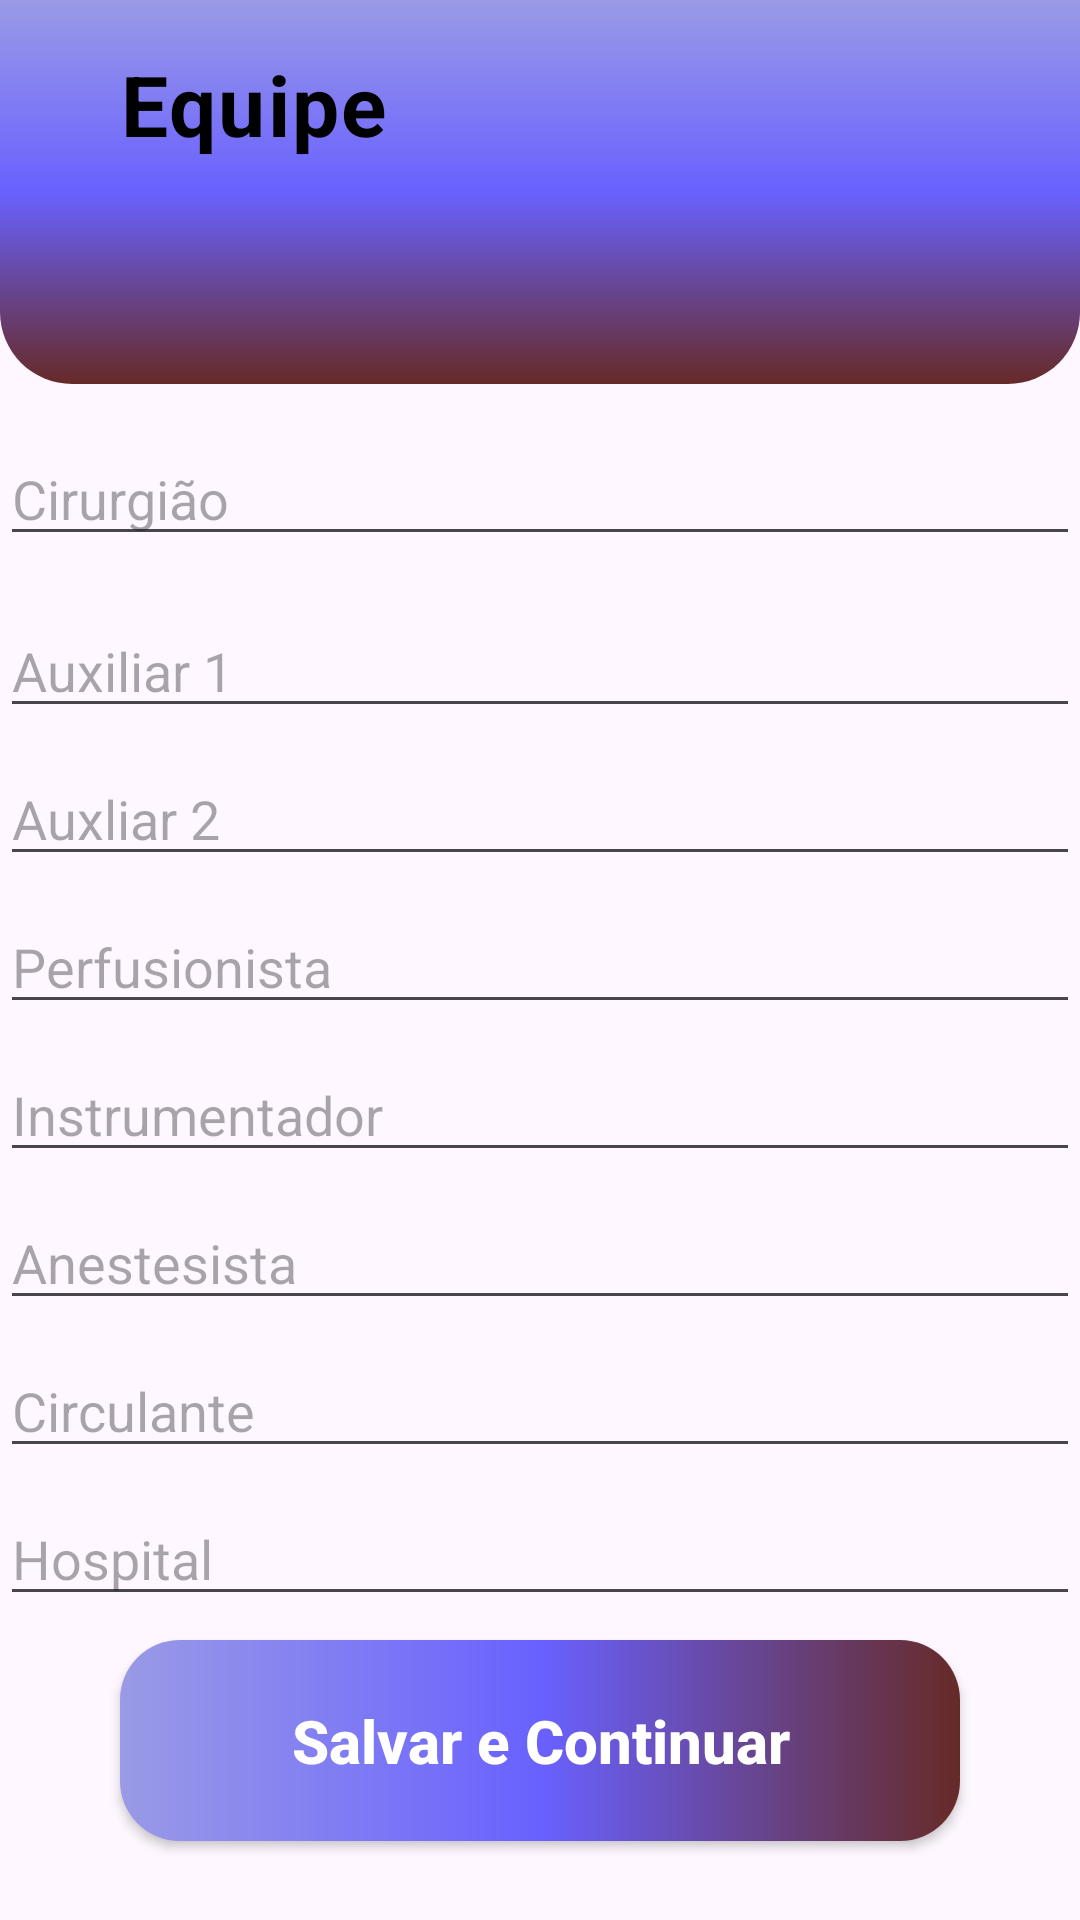

Here is an Android app screen rendered from its layout file. Give the layout XML and the strings, colors and styles it references.
<!-- AndroidManifest.xml: application theme Theme.TccV2 -->
<!-- res/layout/activity_cad_equipe.xml -->
<?xml version="1.0" encoding="utf-8"?>
<androidx.constraintlayout.widget.ConstraintLayout xmlns:android="http://schemas.android.com/apk/res/android"
    xmlns:app="http://schemas.android.com/apk/res-auto"
    xmlns:tools="http://schemas.android.com/tools"
    android:id="@+id/main"
    android:layout_width="match_parent"
    android:layout_height="match_parent"
    tools:context=".Cad_Equipe">

    <View
        android:id="@+id/view"
        android:layout_width="match_parent"
        android:layout_height="128dp"
        android:background="@drawable/custom_rectangle"
        app:layout_constraintEnd_toEndOf="parent"
        app:layout_constraintHorizontal_bias="0.0"
        app:layout_constraintStart_toStartOf="parent"
        app:layout_constraintTop_toTopOf="parent" />

    <ImageView
        android:id="@+id/equipe"
        android:layout_width="wrap_content"
        android:layout_height="wrap_content"
        android:layout_marginStart="16dp"
        android:layout_marginTop="16dp"
        android:background="?attr/selectableItemBackground"
        android:focusable="true"
        android:importantForAccessibility="no"
        android:padding="8dp"
        android:src="@drawable/ic_equipe"
        app:layout_constraintStart_toStartOf="parent"
        app:layout_constraintTop_toTopOf="parent" />

    <ImageButton
        android:id="@+id/bt_voltar"
        android:layout_width="wrap_content"
        android:layout_height="wrap_content"
        android:layout_marginTop="16dp"
        android:layout_marginEnd="16dp"
        android:background="?attr/selectableItemBackground"
        android:padding="8dp"
        android:src="@drawable/ic_cancelar"
        app:layout_constraintCircleRadius="24dp"
        app:layout_constraintEnd_toEndOf="parent"
        app:layout_constraintTop_toTopOf="parent" />

    <TextView
        android:id="@+id/Equipe"
        android:layout_width="wrap_content"
        android:layout_height="wrap_content"
        android:layout_marginStart="8dp"
        android:layout_marginTop="16dp"
        android:gravity="center_horizontal"
        android:letterSpacing="0.025"
        android:text="@string/equipes"
        android:textColor="@color/black"
        android:textSize="28sp"
        android:textStyle="bold"
        app:layout_constraintStart_toEndOf="@+id/equipe"
        app:layout_constraintTop_toTopOf="parent" />

    <EditText
        android:id="@+id/id_cirurgiao"
        android:layout_width="0dp"
        android:layout_height="wrap_content"
        android:layout_marginTop="16dp"
        android:hint="@string/cirurgiao"
        android:inputType="text"
        app:layout_constraintEnd_toEndOf="parent"
        app:layout_constraintStart_toStartOf="parent"
        app:layout_constraintTop_toBottomOf="@+id/view"
        tools:ignore="Autofill,TouchTargetSizeCheck" />

    <EditText
        android:id="@+id/id_auxiliar1"
        android:layout_width="0dp"
        android:layout_height="wrap_content"
        android:layout_marginTop="16dp"
        android:hint="@string/auxiliar1"
        android:inputType="text"
        app:layout_constraintEnd_toEndOf="parent"
        app:layout_constraintStart_toStartOf="parent"
        app:layout_constraintTop_toBottomOf="@+id/id_cirurgiao"
        tools:ignore="Autofill,TouchTargetSizeCheck" />


    <EditText
        android:id="@+id/id_auxiliar2"
        android:layout_width="match_parent"
        android:layout_height="wrap_content"
        android:layout_marginTop="8dp"
        android:hint="@string/auxiliar2"
        android:inputType="text"
        app:layout_constraintEnd_toEndOf="parent"
        app:layout_constraintStart_toStartOf="parent"
        app:layout_constraintTop_toBottomOf="@+id/id_auxiliar1"
        tools:ignore="Autofill,TextContrastCheck,TouchTargetSizeCheck" />

    <EditText
        android:id="@+id/id_perfusionista"
        android:layout_width="match_parent"
        android:layout_height="wrap_content"
        android:layout_marginTop="8dp"
        android:hint="@string/perfusionista"
        android:inputType="text"
        app:layout_constraintEnd_toEndOf="parent"
        app:layout_constraintStart_toStartOf="parent"
        app:layout_constraintTop_toBottomOf="@+id/id_auxiliar2"
        tools:ignore="Autofill,TextContrastCheck,TouchTargetSizeCheck,VisualLintTextFieldSize" />

    <EditText
        android:id="@+id/id_instrumentador"
        android:layout_width="match_parent"
        android:layout_height="wrap_content"
        android:layout_marginTop="8dp"
        android:hint="@string/instrumentador"
        android:inputType="text"
        app:layout_constraintEnd_toEndOf="parent"
        app:layout_constraintStart_toStartOf="parent"
        app:layout_constraintTop_toBottomOf="@+id/id_perfusionista"
        tools:ignore="Autofill,TextContrastCheck,TouchTargetSizeCheck" />

    <EditText
        android:id="@+id/id_anestesista"
        android:layout_width="match_parent"
        android:layout_height="wrap_content"
        android:layout_marginTop="8dp"
        android:hint="@string/anestesista"
        android:inputType="text"
        app:layout_constraintEnd_toEndOf="parent"
        app:layout_constraintStart_toStartOf="parent"
        app:layout_constraintTop_toBottomOf="@+id/id_instrumentador"
        tools:ignore="Autofill,TouchTargetSizeCheck" />

    <EditText
        android:id="@+id/id_circulante"
        android:layout_width="match_parent"
        android:layout_height="wrap_content"
        android:layout_marginTop="8dp"
        android:hint="@string/circulante"
        android:inputType="text"
        app:layout_constraintEnd_toEndOf="parent"
        app:layout_constraintStart_toStartOf="parent"
        app:layout_constraintTop_toBottomOf="@+id/id_anestesista"
        tools:ignore="Autofill,TouchTargetSizeCheck" />

    <EditText
        android:id="@+id/id_hospital"
        android:layout_width="match_parent"
        android:layout_height="wrap_content"
        android:layout_marginTop="8dp"
        android:hint="@string/hosp"
        android:inputType="text"
        app:layout_constraintEnd_toEndOf="parent"
        app:layout_constraintStart_toStartOf="parent"
        app:layout_constraintTop_toBottomOf="@+id/id_circulante"
        tools:ignore="Autofill,TouchTargetSizeCheck" />


    <androidx.appcompat.widget.AppCompatButton
        android:id="@+id/bt_salvar_e"
        android:layout_width="match_parent"
        android:layout_height="wrap_content"
        android:text="@string/SalvarContinuar"
        style="@style/Button"
        android:layout_marginTop="8dp"
        app:layout_constraintEnd_toEndOf="parent"
        app:layout_constraintStart_toStartOf="parent"
        app:layout_constraintTop_toBottomOf="@+id/id_hospital"
        tools:ignore="VisualLintButtonSize" />

</androidx.constraintlayout.widget.ConstraintLayout>
<!-- resources referenced by this layout -->
<resources>
  <color name="black">#FF000000</color>
  <!-- drawable custom_rectangle (drawable) -->
  <?xml version="1.0" encoding="utf-8"?>
  <shape xmlns:android="http://schemas.android.com/apk/res/android">
      <gradient
          android:startColor="@color/vermelho_fim"
          android:centerColor="@color/azul_centro"
          android:endColor="@color/azul_pastel"
          android:angle="90"
  
          />
      <corners
          android:bottomLeftRadius="24dp"
          android:bottomRightRadius="24dp" />
  </shape>
  <string name="SalvarContinuar">Salvar e Continuar</string>
  <string name="anestesista">Anestesista</string>
  <string name="auxiliar1">Auxiliar 1</string>
  <string name="auxiliar2">Auxliar 2</string>
  <string name="circulante">Circulante</string>
  <string name="cirurgiao">Cirurgião</string>
  <string name="equipes">Equipe</string>
  <string name="hosp">Hospital</string>
  <string name="instrumentador">Instrumentador</string>
  <string name="perfusionista">Perfusionista</string>
  <style name="Button">
          <item name="android:layout_width">match_parent</item>
          <item name="android:layout_height">wrap_content</item>
          <item name="android:layout_marginLeft">40dp</item>
          <item name="android:layout_marginRight">40dp</item>
          <item name="android:layout_marginTop">15dp</item>
          <item name="android:padding">20dp</item>
          <item name="android:textColor">@color/white</item>
          <item name="android:textSize">20sp</item>
          <item name="android:textStyle">bold</item>
          <item name="android:textAllCaps">false</item>
          <item name="android:background">@drawable/button</item>
      </style>
  <style name="Theme.TccV2" parent="Base.Theme.TccV2" />
  <color name="vermelho_fim">#662a27</color>
  <color name="azul_centro">#6961ff</color>
  <color name="azul_pastel">#9A9AE6</color>
  <color name="white">#FFFFFFFF</color>
  <!-- drawable button (drawable) -->
  <?xml version="1.0" encoding="utf-8"?>
  <shape xmlns:android="http://schemas.android.com/apk/res/android">
  
      <corners android:radius="20dp"/>
      <gradient
          android:startColor="@color/vermelho_fim"
          android:centerColor="@color/azul_centro"
          android:endColor="@color/azul_pastel"
          android:angle="180"
          />
  
  
  </shape>
  <style name="Base.Theme.TccV2" parent="Theme.Material3.DayNight.NoActionBar">
          
          
      </style>
</resources>
